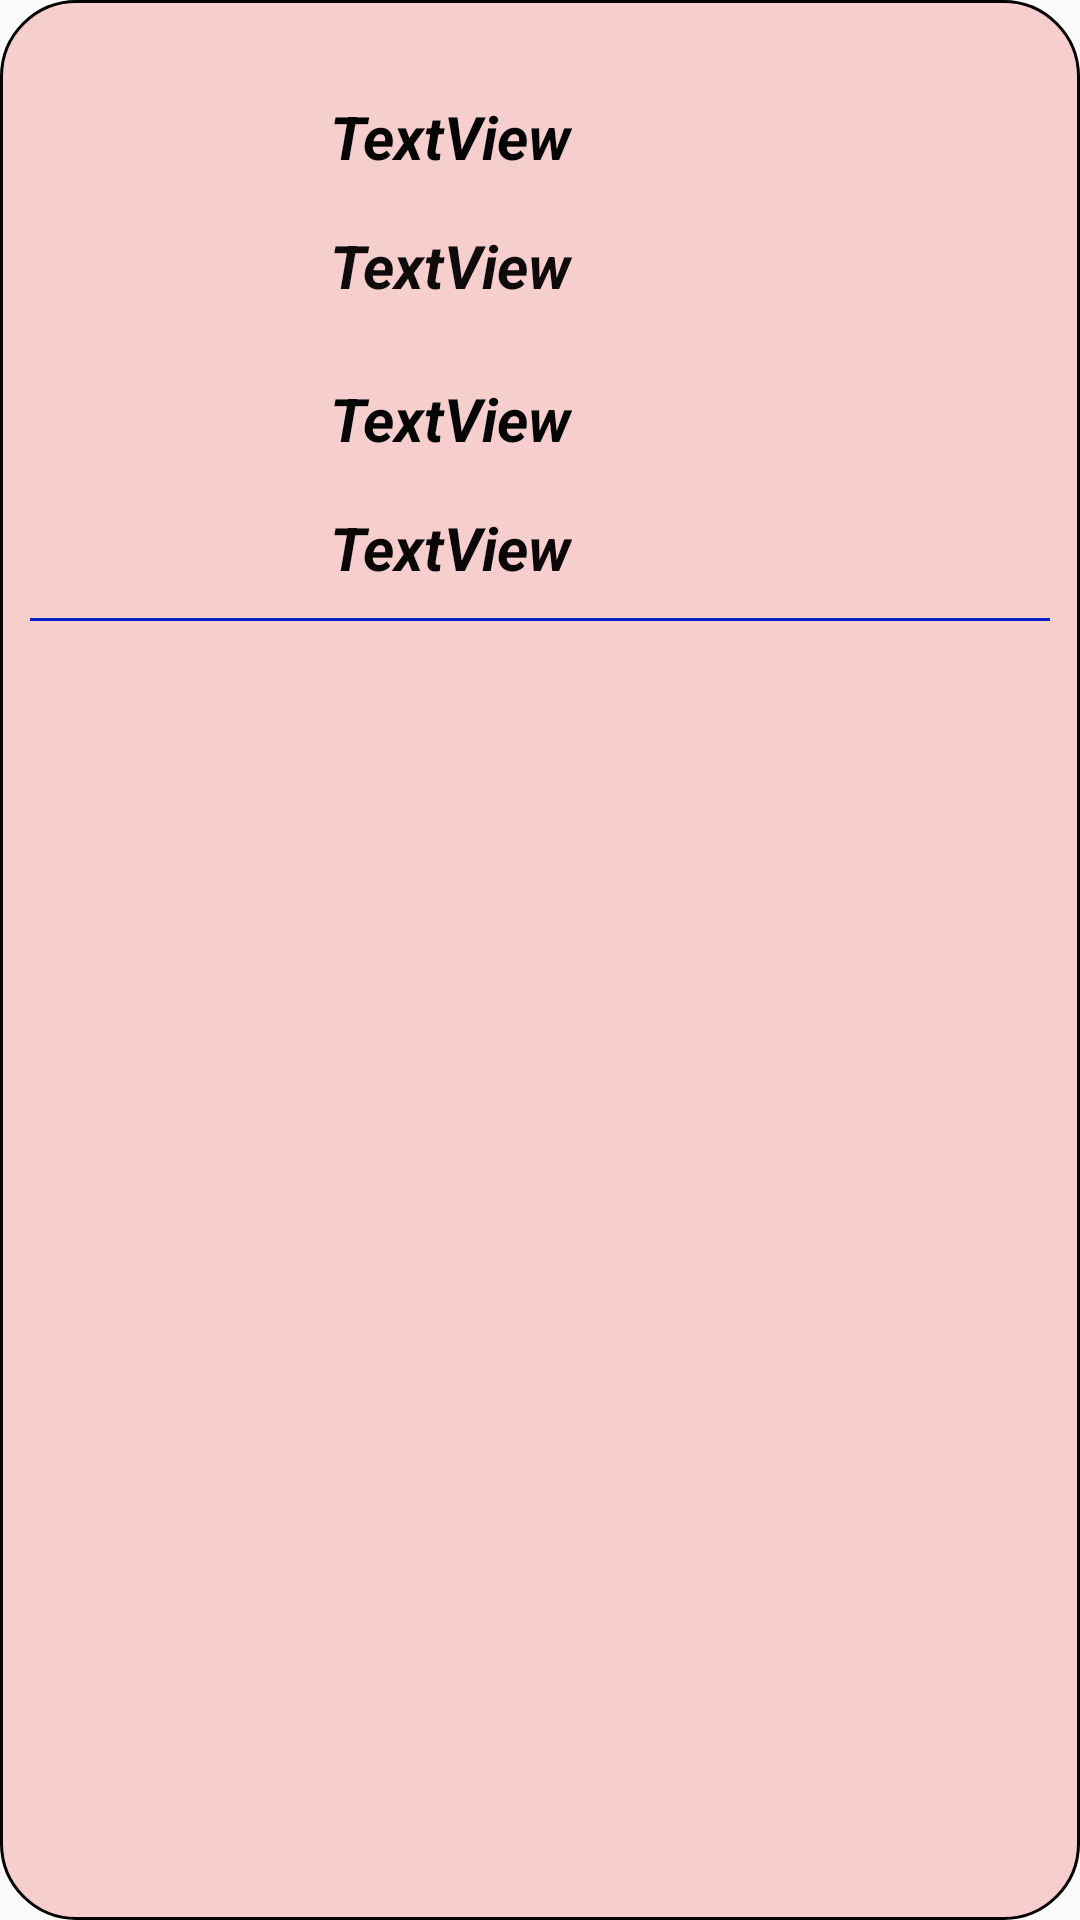

This screen was rendered from an Android layout file. Write that file and the resources it references.
<!-- AndroidManifest.xml: application theme Theme.ROOMAPPTASK -->
<!-- res/layout/each_item.xml -->
<?xml version="1.0" encoding="utf-8"?>
<androidx.constraintlayout.widget.ConstraintLayout xmlns:android="http://schemas.android.com/apk/res/android"
    xmlns:app="http://schemas.android.com/apk/res-auto"
    xmlns:tools="http://schemas.android.com/tools"
    android:layout_width="match_parent"
    android:layout_height="wrap_content"
    android:layout_margin="10dp"
    android:background="@drawable/shapee"
    tools:ignore="ExtraText">


    <com.google.android.material.imageview.ShapeableImageView
        android:id="@+id/tittleImage"
        android:layout_width="74dp"
        android:layout_height="82dp"
        android:layout_marginStart="16dp"
        android:adjustViewBounds="true"

        android:scaleType="centerCrop"
        android:src="@drawable/java"
        app:layout_constraintBottom_toBottomOf="parent"
        app:layout_constraintStart_toStartOf="parent"
        app:layout_constraintTop_toTopOf="parent"
        tools:ignore="MissingConstraints" />

    <TextView
        android:id="@+id/Instructor"
        android:layout_width="wrap_content"
        android:layout_height="wrap_content"
        android:layout_marginStart="20dp"
        android:layout_marginTop="16dp"
        android:layout_marginBottom="8dp"
        android:text="TextView"
        android:textColor="#100B0B"
        android:textSize="20sp"
        android:textStyle="bold|italic"
        app:layout_constraintBottom_toTopOf="@+id/price"
        app:layout_constraintStart_toEndOf="@+id/tittleImage"
        app:layout_constraintTop_toBottomOf="@+id/Language" />

    <TextView
        android:id="@+id/hours"
        android:layout_width="wrap_content"
        android:layout_height="wrap_content"
        android:layout_marginStart="20dp"
        android:layout_marginBottom="32dp"
        android:text="TextView"
        android:textColor="#0B0707"
        android:textSize="20sp"
        android:textStyle="bold|italic"
        app:layout_constraintBottom_toTopOf="@+id/view"
        app:layout_constraintStart_toEndOf="@+id/tittleImage"
        app:layout_constraintTop_toBottomOf="@+id/price" />

    <TextView
        android:id="@+id/price"
        android:layout_width="wrap_content"
        android:layout_height="wrap_content"
        android:layout_marginStart="20dp"
        android:layout_marginTop="16dp"
        android:layout_marginBottom="16dp"
        android:text="TextView"
        android:textColor="#050505"
        android:textSize="20sp"
        android:textStyle="bold|italic"
        app:layout_constraintBottom_toTopOf="@+id/hours"
        app:layout_constraintStart_toEndOf="@+id/tittleImage"
        app:layout_constraintTop_toBottomOf="@+id/Instructor" />

    <TextView
        android:id="@+id/Language"
        android:layout_width="wrap_content"
        android:layout_height="wrap_content"
        android:layout_marginStart="20dp"
        android:layout_marginTop="32dp"
        android:text="TextView"
        android:textColor="#050404"
        android:textSize="20sp"

        android:textStyle="bold|italic"
        app:layout_constraintBottom_toTopOf="@+id/Instructor"
        app:layout_constraintStart_toEndOf="@+id/tittleImage"
        app:layout_constraintTop_toTopOf="parent" />

    <View

        android:id="@+id/view"
        android:layout_width="match_parent"
        android:layout_height="1dp"
        android:layout_margin="10dp"
        android:background="#0620CA"
        app:layout_constraintEnd_toEndOf="parent"
        app:layout_constraintStart_toStartOf="parent"
        app:layout_constraintTop_toBottomOf="@id/hours" />
</androidx.constraintlayout.widget.ConstraintLayout>
<!-- resources referenced by this layout -->
<resources>
  <!-- drawable shapee (drawable) -->
  <?xml version="1.0" encoding="utf-8"?>
  <shape xmlns:android="http://schemas.android.com/apk/res/android">
      <solid
          android:color="#F6CECE"
          />
      <stroke
          android:width="1dp"
          android:color="@color/black"
          />
      <corners
          android:radius="25sp"
          />
  
  </shape>
  <style name="Theme.ROOMAPPTASK" parent="Base.Theme.ROOMAPPTASK" />
  <style name="Base.Theme.ROOMAPPTASK" parent="Theme.AppCompat.Light.NoActionBar">
          
          
      </style>
  <!-- not gathered from this repository: default colours our renderer supplied (Android Studio template values) -->
  <color name="black">#FF000000</color>
</resources>
